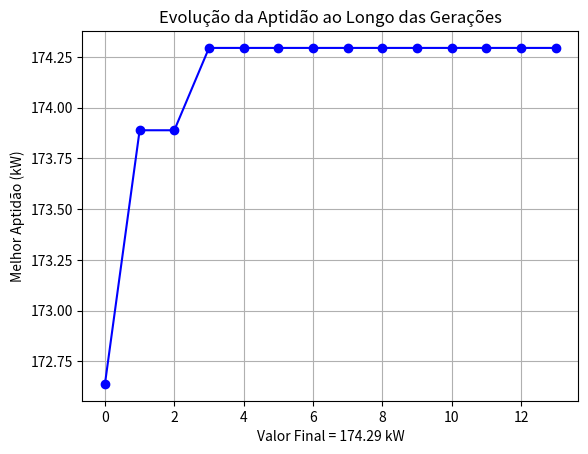

Source code (Python):
from matplotlib import pyplot as plt
import numpy as np
import random
import math


# ==================================================================================================================================
# Parâmetros do algoritmo genético
NUM_TURBINAS = 3        # Número de turbinas no parque eólico
TAM_POPULACAO = 50      # Quantidade de indivíduos na população
NUM_GERACAO = 20        # Quantidade de gerações
TAXA_MUTACAO = 0.1       # Taxa de mutação
YAW_MIN = -30             # Ângulo mínimo do yaw
YAW_MAX = 30              # Ângulo máximo do yaw
COUNT = 10              # Número de repetições de gerações consecutivas para valores de aptidão iguais (CRITÉRIO DE PARADA)

u0=8.0          # Velocidade inicial do vento de 8m/s
r0=40.0         # Raio da turbina
ct=0.8          # Coeficiente de arrasto
k=0.075         # Taxa de expansão da esteira (alfa)

layout_x = (0, 5, 10)        # Layout das coordenadas do eixo X
layout_y = (0, 0, 0)          # Layout das coordenadas do eixo Y

# ==================================================================================================================================



# # Função de aptidão
# def fitness(individuo):
#     """
#     Função de aptidão que simula a produção de energia com base nos ângulos yaw.
#     """
#     producao = 0
#     for i in range(NUM_TURBINAS):
#         # Mais próximo do ângulo ótimo (0), maior a energia.
#         producao += 100 - abs(individuo[i])
    
    
#     # Penalização por turbulência
#     penalidade = sum(abs(individuo[i] - individuo[i-1]) for i in range(1, NUM_TURBINAS))
    
#     return producao - penalidade



def fitness_jensen(individuo, layout_x, layout_y, r0, u0, ct, k):
    
    deltinha = np.zeros(NUM_TURBINAS)       # Inicializando o vetor de reduções da velocidade do vento
    u = [u0] * NUM_TURBINAS  # Inicializando velocidades
    
    for i in range(NUM_TURBINAS):
        x_i = layout_x[i] 
        y_i = layout_y[i]
        for j in range(i):
            x_j = layout_x[j] 
            y_j = layout_y[j]
            distancia = np.sqrt((x_i - x_j)**2 + (y_i - y_j)**2)
            
            if x_i > x_j:  # Só considera esteira para turbinas a jusante
                raio_esteira = r0 + k * distancia
                if abs(y_i - y_j) < raio_esteira:  # Turbina está dentro da esteira
                    fator_reducao = (1 - np.sqrt(1 - ct)) / (1 + k * distancia / r0)**2
                    deltinha[i] = deltinha[i] + fator_reducao * u[j]
                    u[i] = u[i] - fator_reducao * u[j]
    
    
        # Ajusta velocidade com base no yaw
        u[i] = u[i]*math.cos(math.radians(individuo[i]))
    
    # Calcula a produção total de energia
    producao = sum(0.5 * 1.225 * math.pi * r0**2 * ui**3 for ui in u)  # Energia proporcional a v^3 sem descontar os ângulos
    producao_ajustada = producao * np.cos(np.radians(individuo[i]))**3      # Produção ajustada com o ângulo de inclinação de cada turbina
    return producao_ajustada/10000


# Inicialização da população
def populacao_inicial():
    
    # Cria a população inicial com ângulos yaw aleatórios para cada turbina.
    populacao = []
    for i in range(TAM_POPULACAO):
        # Cada indivíduo é um vetor de ângulos yaw (aleatórios entre YAW_MIN e YAW_MAX)
        individuo = [random.uniform(YAW_MIN, YAW_MAX) for j in range(NUM_TURBINAS)]
        populacao.append(individuo)
    print("")
    
    return populacao

# Seleção por torneio
def selecao(populacao, fitness_scores): 
    """
    Seleciona dois pais da população via seleção por torneio.
    """
    # Escolha de dois indivíduos aleatoriamente e selecionando o melhor
    tamanho_selecao = 3
    selected = random.sample(range(TAM_POPULACAO), tamanho_selecao)
    melhor_individual = max(selected, key=lambda x: fitness_scores[x])
    return populacao[melhor_individual]



# Cruzamento (Crossover)
def crossover(pai1, pai2):
    """
    pai1 = [-10, 5, 20]
    pai2 = [15, -5, 30]
    NUM_TURBINAS = 3
    Se o ponto de cruzamento selecionado for 1, o descendente será gerado como:

    Primeira parte do filho (até o ponto de cruzamento) vem de pai1: [-10]
    Segunda parte do filho (a partir do ponto de cruzamento) vem de pai2: [-5, 30]
              0    1   2
    filho = [-10, -5, 30]
    """
    
    crossover_point = random.randint(0, NUM_TURBINAS-1) # 0, 1 ou 2
    filho = pai1[:crossover_point] + pai2[crossover_point:]
    return filho

# Mutação
def mutacao(individuo):
    """
    Aplica mutação em um indivíduo.
    """
    for i in range(NUM_TURBINAS):
        if random.random() < TAXA_MUTACAO:
            individuo[i] = random.uniform(YAW_MIN, YAW_MAX)
    return individuo


# Algoritmo Genético
def genetic_algorithm():
    # Inicializa a população
    #fitness_jensen(layout_x, layout_y, r0, u0, ct, k)
    populacao = populacao_inicial()
    melhor_fitness_anterior = 0
    count = 0
    melhor_fitness_historico=[]
    
    # Itera por várias gerações
    for geracao in range(NUM_GERACAO):
        print(f"\nGeração {geracao + 1}:")
        print("População e Aptidão:")

        # Calcula a aptidão de cada indivíduo
        fitness_scores = [fitness_jensen(individuo, layout_x, layout_y, r0, u0, ct, k) for individuo in populacao]
        
        # Itera e imprime cada indivíduo com uma numeração e sua aptidão
        for indice, (individuo, score) in enumerate(zip(populacao, fitness_scores), start=1):
            angulos_formatados = ", ".join(f"{angulo:.3f}°" for angulo in individuo)
            print(f"Indivíduo {indice}: [{angulos_formatados}], Fitness = {score:.2f} kW")
        
        # Encontra o melhor indivíduo da geração
        melhor_fitness = max(fitness_scores)
        melhor_individuo = populacao[fitness_scores.index(melhor_fitness)]
        melhor_fitness_historico.append(melhor_fitness)
        
        print(f"Melhor aptidão = {melhor_fitness:.2f}, Melhor indivíduo = {melhor_individuo}")
        
        # Critério de parada: verifica se a aptidão está saturada
        if melhor_fitness == melhor_fitness_anterior:
            count += 1
        else:
            count = 0
        melhor_fitness_anterior = melhor_fitness

        # Se a aptidão não alterar por COUNT gerações consecutivas
        if count >= COUNT:
            print(f"\nCritério de parada alcançado: Melhor aptidão não melhorou por {COUNT} gerações consecutivas.")
            break
        
        # Nova população
        nova_populacao = []
        
        # Mantém o melhor indivíduo (elitismo)
        nova_populacao.append(melhor_individuo)
        
        # Gera novos indivíduos
        while len(nova_populacao) < TAM_POPULACAO:
            # Seleciona dois pais
            pai1 = selecao(populacao, fitness_scores)
            pai2 = selecao(populacao, fitness_scores)
            
            # Realiza o cruzamento
            filho = crossover(pai1, pai2)
            
            # Aplica a mutação
            filho = mutacao(filho)
            
            # Adiciona o novo indivíduo à nova população
            nova_populacao.append(filho)
        
        # Substitui a população antiga pela nova
        populacao = nova_populacao
    
    # Melhor solução final encontrada
    print("\nMelhor configuração de ângulos yaw encontrada:", melhor_individuo)
    print("Aptidão da melhor solução:", melhor_fitness)
    
    # Plotando gráfico da otimização
    plt.plot(melhor_fitness_historico, marker='o', linestyle='-', color='b')
    plt.xlabel(f'Valor Final = {max(melhor_fitness_historico):.2f} kW') # Colocando o maior valor otimizado
    plt.ylabel('Melhor Aptidão (kW)')
    plt.title('Evolução da Aptidão ao Longo das Gerações')
    plt.grid(True)
    plt.show()

# Executa o algoritmo genético
print('==================================================')
print()
genetic_algorithm()
print('==================================================')
print()
print()

